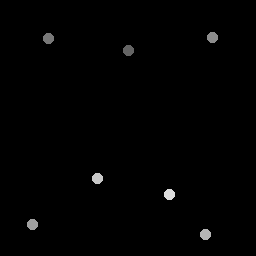

The table this chart was drawn from, first rows:
129.25, 51
48.5, 38.5
212.8, 38.25
33, 225
206, 235
98, 179
170, 195
